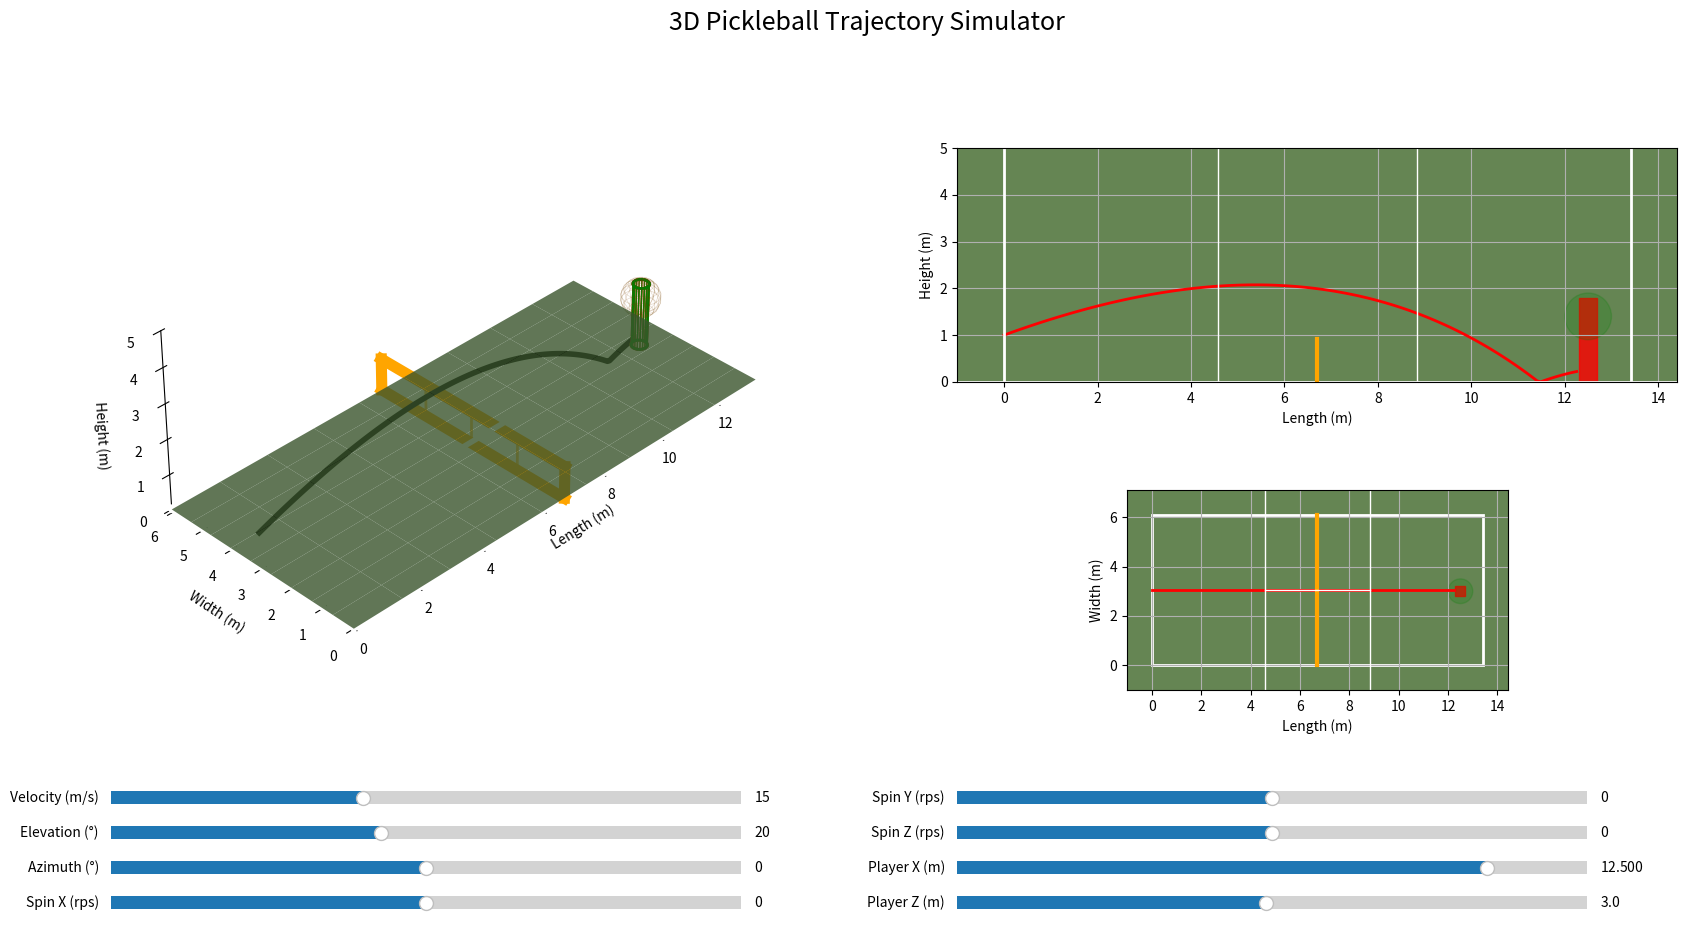

The script that saved this image:
import numpy as np
import matplotlib.pyplot as plt
from matplotlib.widgets import Slider
from matplotlib.patches import Rectangle, Ellipse, Polygon
from mpl_toolkits.mplot3d import Axes3D

# --- Physical constants ---
rho = 1.225
mass = 0.022
diameter = 0.074
R = diameter / 2
area = np.pi * R ** 2
g = 9.81
ball_type = 'indoor'

# --- Court dimensions ---
court_length = 13.41
court_width = 6.10
net_position = court_length / 2
net_height = 0.91
net_x = net_position

# Bounce params
restitution = 0.45
friction_factor = 0.25

# Receiver dimensions
body_width = 0.4
body_height = 1.8
arm_length = 0.5
reach_radius_x = arm_length
reach_radius_y = arm_length
reach_radius_z = arm_length
shoulder_height = 1.4


# --- Aerodynamics functions ---
def getCdCl(speed, spin_total):
    omega = 2 * np.pi * spin_total
    r = diameter / 2
    S = omega * r / max(speed, 0.01)
    Cd0 = 0.45 if ball_type == 'indoor' else 0.33
    Cd = Cd0 + 0.02 * S * np.sign(spin_total)
    Cl0 = -0.05
    if spin_total > 0:
        Cl = Cl0 - 0.3 * S
    else:
        Cl = Cl0 + 0.05 * abs(S)
    return Cd, Cl


def dragAccel(vx, vy, vz, cd):
    k = 0.5 * rho * cd * area / mass
    speed = max(1e-9, np.sqrt(vx ** 2 + vy ** 2 + vz ** 2))
    ax = -k * speed * vx
    ay = -k * speed * vy
    az = -k * speed * vz
    return ax, ay, az


def magnusAccel(vx, vy, vz, spin_x, spin_y, spin_z):
    # Magnus force: F = (1/2) * rho * v^2 * A * Cl * (spin x v) / |spin x v|
    # For simplicity, we'll treat each spin component separately
    speed = max(1e-9, np.sqrt(vx ** 2 + vy ** 2 + vz ** 2))

    # Total spin magnitude for Cl calculation
    spin_total = np.sqrt(spin_x ** 2 + spin_y ** 2 + spin_z ** 2)
    _, cl = getCdCl(speed, spin_total)

    # Magnus acceleration components
    omega = 2 * np.pi
    ax_mag = omega * (spin_y * vz - spin_z * vy) * cl * 0.5 * rho * area * speed / mass
    ay_mag = omega * (spin_z * vx - spin_x * vz) * cl * 0.5 * rho * area * speed / mass
    az_mag = omega * (spin_x * vy - spin_y * vx) * cl * 0.5 * rho * area * speed / mass

    return ax_mag, ay_mag, az_mag


def derivatives(state, spin_x, spin_y, spin_z):
    x, y, z, vx, vy, vz = state
    speed = np.sqrt(vx ** 2 + vy ** 2 + vz ** 2)
    spin_total = np.sqrt(spin_x ** 2 + spin_y ** 2 + spin_z ** 2)
    cd, _ = getCdCl(speed, spin_total)

    axD, ayD, azD = dragAccel(vx, vy, vz, cd)
    axM, ayM, azM = magnusAccel(vx, vy, vz, spin_x, spin_y, spin_z)

    ax = axD + axM
    ay = ayD - g + ayM
    az = azD + azM

    return np.array([vx, vy, vz, ax, ay, az])


def rk4_step(state, dt, spin_x, spin_y, spin_z):
    k1 = derivatives(state, spin_x, spin_y, spin_z)
    k2 = derivatives(state + 0.5 * dt * k1, spin_x, spin_y, spin_z)
    k3 = derivatives(state + 0.5 * dt * k2, spin_x, spin_y, spin_z)
    k4 = derivatives(state + dt * k3, spin_x, spin_y, spin_z)
    return state + (dt / 6.0) * (k1 + 2 * k2 + 2 * k3 + k4)


# --- 3D Trajectory simulation ---
def simulateTrajectory3D(v0, angle_elevation, angle_azimuth, spin_x, spin_y, spin_z, player_x, player_z):
    # Starting position (serving from baseline)
    x, y, z = 0, 1, court_width / 2

    # Initial velocity components
    vx = v0 * np.cos(np.radians(angle_elevation)) * np.cos(np.radians(angle_azimuth))
    vy = v0 * np.sin(np.radians(angle_elevation))
    vz = v0 * np.cos(np.radians(angle_elevation)) * np.sin(np.radians(angle_azimuth))

    state = np.array([x, y, z, vx, vy, vz])
    sim_traj = [(x, y, z)]
    bounce_count = 0
    hit_status = "valid"
    dt = 0.01

    while bounce_count < 2 and len(sim_traj) < 5000:  # Safety limit
        prev_state = state.copy()
        state = rk4_step(state, dt, spin_x, spin_y, spin_z)
        x, y, z, vx, vy, vz = state

        # --- Net check ---
        x_prev, y_prev = prev_state[0], prev_state[1]
        if (x_prev < net_x <= x) or (x_prev > net_x >= x):
            y_net = y_prev + (y - y_prev) * (net_x - x_prev) / (x - x_prev)
            if y_net <= net_height:
                z_net = prev_state[2] + (z - prev_state[2]) * (net_x - x_prev) / (x - x_prev)
                sim_traj.append((net_x, y_net, z_net))
                return np.array(sim_traj), "net"

        # --- Bounce check ---
        if y < 0:
            bounce_count += 1
            if bounce_count == 1:
                # Check if bounce in bounds
                if not (0 <= x <= court_length and 0 <= z <= court_width):
                    return np.array(sim_traj), "out"

                # Apply bounce physics (simplified for 3D)
                vy = -vy * restitution
                vx *= (1 - friction_factor * 0.1)  # Simplified friction
                vz *= (1 - friction_factor * 0.1)
                y = 0
                state = np.array([x, y, z, vx, vy, vz])
            else:
                break

        # --- Receiver check ---
        if (player_x - body_width / 2 <= x <= player_x + body_width / 2 and
                player_z - body_width / 2 <= z <= player_z + body_width / 2 and
                0 <= y <= body_height):
            return np.array(sim_traj), "body"

        # Check if within reach
        dx = (x - player_x) / reach_radius_x
        dy = (y - shoulder_height) / reach_radius_y
        dz = (z - player_z) / reach_radius_z
        if dx ** 2 + dy ** 2 + dz ** 2 <= 1:
            return np.array(sim_traj), "reach"

        sim_traj.append((x, y, z))

    return np.array(sim_traj), hit_status


# --- Court drawing functions ---
def draw_court_lines_3d(ax):
    # Turn off grid
    ax.grid(False)

    # Court surface (ground plane) - make it more opaque and visible
    xx, yy = np.meshgrid(np.linspace(0, court_length, 10), np.linspace(0, court_width, 10))
    zz = np.zeros_like(xx)
    ax.plot_surface(xx, yy, zz, alpha=0.8, color='#4a6e3a', shade=True, linewidth=0)

    # Court boundary lines - raised above surface
    z_line = 0.02  # Raise lines more above surface

    # Court perimeter
    ax.plot([0, court_length], [0, 0], [z_line, z_line], 'white', lw=5)  # Bottom line
    ax.plot([0, court_length], [court_width, court_width], [z_line, z_line], 'white', lw=5)  # Top line
    ax.plot([0, 0], [0, court_width], [z_line, z_line], 'white', lw=5)  # Left line
    ax.plot([court_length, court_length], [0, court_width], [z_line, z_line], 'white', lw=5)  # Right line

    # Net - make it very visible
    net_z_vals = np.linspace(0, net_height, 10)
    net_y_vals = np.linspace(0, court_width, 10)

    # Vertical net posts
    ax.plot([net_x, net_x], [0, 0], [0, net_height], 'orange', lw=8)
    ax.plot([net_x, net_x], [court_width, court_width], [0, net_height], 'orange', lw=8)

    # Horizontal net lines
    ax.plot([net_x, net_x], [0, court_width], [0, 0], 'orange', lw=8)
    ax.plot([net_x, net_x], [0, court_width], [net_height, net_height], 'orange', lw=8)

    # Net mesh (optional - makes it more visible)
    for y in np.linspace(0, court_width, 5):
        ax.plot([net_x, net_x], [y, y], [0, net_height], 'orange', lw=2, alpha=0.7)

    # Kitchen lines - raised above surface
    kitchen_length = 2.1336
    kitchen_start = net_x - kitchen_length
    kitchen_end = net_x + kitchen_length

    ax.plot([kitchen_start, kitchen_start], [0, court_width], [z_line, z_line], 'white', lw=4)
    ax.plot([kitchen_end, kitchen_end], [0, court_width], [z_line, z_line], 'white', lw=4)

    # Center line in kitchen - raised above surface
    ax.plot([kitchen_start, kitchen_end], [court_width / 2, court_width / 2], [z_line, z_line], 'white', lw=4)

    # Service boxes (optional additional lines)
    ax.plot([0, kitchen_start], [court_width / 2, court_width / 2], [z_line, z_line], 'white', lw=3)
    ax.plot([kitchen_end, court_length], [court_width / 2, court_width / 2], [z_line, z_line], 'white', lw=3)


def draw_court_lines_side(ax):
    # Court ground
    ax.axhline(0, color='white', lw=2)
    ax.axvline(0, color='white', lw=2)
    ax.axvline(court_length, color='white', lw=2)

    # Net
    ax.plot([net_x, net_x], [0, net_height], 'orange', lw=3)

    # Kitchen lines
    kitchen_length = 2.1336
    kitchen_start = net_x - kitchen_length
    kitchen_end = net_x + kitchen_length
    ax.axvline(kitchen_start, color='white', lw=1)
    ax.axvline(kitchen_end, color='white', lw=1)


def draw_court_lines_top(ax):
    # Court boundary
    court_rect = Rectangle((0, 0), court_length, court_width,
                           linewidth=2, edgecolor='white', facecolor='none')
    ax.add_patch(court_rect)

    # Net line
    ax.plot([net_x, net_x], [0, court_width], 'orange', lw=3)

    # Kitchen lines
    kitchen_length = 2.1336
    kitchen_start = net_x - kitchen_length
    kitchen_end = net_x + kitchen_length
    ax.axvline(kitchen_start, color='white', lw=1)
    ax.axvline(kitchen_end, color='white', lw=1)

    # Center line in kitchen
    ax.plot([kitchen_start, kitchen_end], [court_width / 2, court_width / 2], 'white', lw=1)


# --- Plot setup ---
fig = plt.figure(figsize=(18, 10))
plt.subplots_adjust(bottom=0.25, hspace=0.3, wspace=0.3)

# Create subplots - 3D on left, 2D plots stacked on right
ax3d = fig.add_subplot(1, 2, 1, projection='3d')
ax_side = fig.add_subplot(2, 2, 2)
ax_top = fig.add_subplot(2, 2, 4)

# Position plots manually for better layout
ax3d.set_position([0.05, 0.3, 0.45, 0.65])  # [left, bottom, width, height]
ax_side.set_position([0.55, 0.55, 0.4, 0.35])
ax_top.set_position([0.55, 0.3, 0.4, 0.2])

# Set backgrounds
ax3d.xaxis.pane.fill = False
ax3d.yaxis.pane.fill = False
ax3d.zaxis.pane.fill = False
ax3d.xaxis.pane.set_edgecolor('white')
ax3d.yaxis.pane.set_edgecolor('white')
ax3d.zaxis.pane.set_edgecolor('white')
ax3d.xaxis.pane.set_alpha(0.1)
ax3d.yaxis.pane.set_alpha(0.1)
ax3d.zaxis.pane.set_alpha(0.1)
ax_side.set_facecolor('#658553')
ax_top.set_facecolor('#658553')

# Initial parameters
init_v0 = 15
init_elevation = 20
init_azimuth = 0
init_spin_x = 0
init_spin_y = 0
init_spin_z = 0
init_player_x = 12.5
init_player_z = 3.0

# Initial trajectory
init_traj, init_hit = simulateTrajectory3D(init_v0, init_elevation, init_azimuth,
                                           init_spin_x, init_spin_y, init_spin_z,
                                           init_player_x, init_player_z)

# Plot initial trajectory
line3d, = ax3d.plot(init_traj[:, 0], init_traj[:, 2], init_traj[:, 1], 'w-', lw=3)
line_side, = ax_side.plot(init_traj[:, 0], init_traj[:, 1], 'w-', lw=2)
line_top, = ax_top.plot(init_traj[:, 0], init_traj[:, 2], 'w-', lw=2)

# Draw courts
draw_court_lines_3d(ax3d)
draw_court_lines_side(ax_side)
draw_court_lines_top(ax_top)


# Add 3D player representation
def draw_player_3d(ax, x, z, color="green", alpha=0.8):
    # Player body as a vertical cylinder
    theta = np.linspace(0, 2 * np.pi, 20)
    body_radius = body_width / 2

    # Body cylinder
    x_body = x + body_radius * np.cos(theta)
    z_body = z + body_radius * np.sin(theta)
    y_bottom = np.zeros_like(x_body)
    y_top = np.full_like(x_body, body_height)

    # Draw body cylinder walls
    for i in range(len(theta) - 1):
        ax.plot([x_body[i], x_body[i + 1]], [z_body[i], z_body[i + 1]], [0, 0], color=color, alpha=alpha, lw=2)
        ax.plot([x_body[i], x_body[i + 1]], [z_body[i], z_body[i + 1]], [body_height, body_height], color=color,
                alpha=alpha, lw=2)
        ax.plot([x_body[i], x_body[i]], [z_body[i], z_body[i]], [0, body_height], color=color, alpha=alpha, lw=1)

    # Reach sphere (wireframe)
    u = np.linspace(0, np.pi, 10)
    v = np.linspace(0, 2 * np.pi, 20)
    x_sphere = x + reach_radius_x * np.outer(np.sin(u), np.cos(v))
    y_sphere = shoulder_height + reach_radius_y * np.outer(np.cos(u), np.ones(np.size(v)))
    z_sphere = z + reach_radius_z * np.outer(np.sin(u), np.sin(v))

    # Draw wireframe sphere for reach
    ax.plot_wireframe(x_sphere, z_sphere, y_sphere, alpha=0.1, color=color, linewidth=0.5)


# Draw initial player
player_3d_elements = []

# Add receiver representations for 2D views
body_patch_top = Rectangle((init_player_x - body_width / 2, init_player_z - body_width / 2),
                           body_width, body_width, color="green", alpha=0.8)
reach_patch_top = Ellipse((init_player_x, init_player_z), 2 * reach_radius_x, 2 * reach_radius_z,
                          color="green", alpha=0.2)
ax_top.add_patch(body_patch_top)
ax_top.add_patch(reach_patch_top)

body_patch_side = Rectangle((init_player_x - body_width / 2, 0), body_width, body_height,
                            color="green", alpha=0.8)
reach_patch_side = Ellipse((init_player_x, shoulder_height), 2 * reach_radius_x, 2 * reach_radius_y,
                           color="green", alpha=0.2)
ax_side.add_patch(body_patch_side)
ax_side.add_patch(reach_patch_side)

# Set axis properties
ax3d.set_xlabel('Length (m)')
ax3d.set_ylabel('Width (m)')
ax3d.set_zlabel('Height (m)')
ax3d.set_xlim(0, court_length)
ax3d.set_ylim(0, court_width)
ax3d.set_zlim(0, 5)
ax3d.set_box_aspect([court_length, court_width, 5])  # Set equal aspect ratio

# Set initial view angle and restrict elevation
ax3d.view_init(elev=35, azim=-135)


# Restrict the elevation angle to prevent going below ground
def on_move(event):
    if event.inaxes == ax3d:
        elev, azim = ax3d.elev, ax3d.azim
        if elev < 0:
            ax3d.view_init(elev=0, azim=azim)
            plt.draw()


fig.canvas.mpl_connect('motion_notify_event', on_move)

ax_side.set_xlabel('Length (m)')
ax_side.set_ylabel('Height (m)')
ax_side.set_xlim(-1, court_length + 1)
ax_side.set_ylim(0, 5)
ax_side.set_aspect('equal', adjustable='box')
ax_side.grid(True)

ax_top.set_xlabel('Length (m)')
ax_top.set_ylabel('Width (m)')
ax_top.set_xlim(-1, court_length + 1)
ax_top.set_ylim(-1, court_width + 1)
ax_top.set_aspect('equal', adjustable='box')
ax_top.grid(True)

# --- Sliders ---
slider_height = 0.025
slider_width = 0.35
slider_spacing = 0.035
start_y = 0.18

# Left column sliders - adjusted positioning to fit labels
ax_v0 = plt.axes([0.08, start_y, slider_width, slider_height])
ax_elev = plt.axes([0.08, start_y - slider_spacing, slider_width, slider_height])
ax_azim = plt.axes([0.08, start_y - 2 * slider_spacing, slider_width, slider_height])
ax_spin_x = plt.axes([0.08, start_y - 3 * slider_spacing, slider_width, slider_height])

# Right column sliders
ax_spin_y = plt.axes([0.55, start_y, slider_width, slider_height])
ax_spin_z = plt.axes([0.55, start_y - slider_spacing, slider_width, slider_height])
ax_player_x = plt.axes([0.55, start_y - 2 * slider_spacing, slider_width, slider_height])
ax_player_z = plt.axes([0.55, start_y - 3 * slider_spacing, slider_width, slider_height])

s_v0 = Slider(ax_v0, "Velocity (m/s)", 5, 30, valinit=init_v0)
s_elev = Slider(ax_elev, "Elevation (°)", -10, 60, valinit=init_elevation)
s_azim = Slider(ax_azim, "Azimuth (°)", -45, 45, valinit=init_azimuth)
s_spin_x = Slider(ax_spin_x, "Spin X (rps)", -50, 50, valinit=init_spin_x)
s_spin_y = Slider(ax_spin_y, "Spin Y (rps)", -50, 50, valinit=init_spin_y)
s_spin_z = Slider(ax_spin_z, "Spin Z (rps)", -50, 50, valinit=init_spin_z)
s_player_x = Slider(ax_player_x, "Player X (m)", net_x + 1, court_length, valinit=init_player_x)
s_player_z = Slider(ax_player_z, "Player Z (m)", 0.5, court_width - 0.5, valinit=init_player_z)


def update(val):
    v0 = s_v0.val
    elevation = s_elev.val
    azimuth = s_azim.val
    spin_x = s_spin_x.val
    spin_y = s_spin_y.val
    spin_z = s_spin_z.val
    player_x = s_player_x.val
    player_z = s_player_z.val

    traj, hit_status = simulateTrajectory3D(v0, elevation, azimuth, spin_x, spin_y, spin_z,
                                            player_x, player_z)

    # Clear 3D plot and redraw everything
    ax3d.clear()

    # Redraw court
    draw_court_lines_3d(ax3d)

    # Redraw trajectory
    ax3d.plot(traj[:, 0], traj[:, 2], traj[:, 1], lw=4,
              color="black")  # Always black trajectory line

    # Redraw player in 3D
    player_color = "red" if hit_status in ["body", "reach"] else "green"
    draw_player_3d(ax3d, player_x, player_z, color=player_color)

    # Reset 3D axis properties
    ax3d.set_xlabel('Length (m)')
    ax3d.set_ylabel('Width (m)')
    ax3d.set_zlabel('Height (m)')
    ax3d.set_xlim(0, court_length)
    ax3d.set_ylim(0, court_width)
    ax3d.set_zlim(0, 5)
    ax3d.set_box_aspect([court_length, court_width, 5])  # Equal aspect ratio
    ax3d.grid(False)  # Turn off grid
    ax3d.xaxis.pane.fill = False
    ax3d.yaxis.pane.fill = False
    ax3d.zaxis.pane.fill = False
    ax3d.xaxis.pane.set_edgecolor('white')
    ax3d.yaxis.pane.set_edgecolor('white')
    ax3d.zaxis.pane.set_edgecolor('white')
    ax3d.xaxis.pane.set_alpha(0.1)
    ax3d.yaxis.pane.set_alpha(0.1)
    ax3d.zaxis.pane.set_alpha(0.1)

    # Update 2D trajectory lines
    line_side.set_xdata(traj[:, 0])
    line_side.set_ydata(traj[:, 1])
    line_top.set_xdata(traj[:, 0])
    line_top.set_ydata(traj[:, 2])

    # Update receiver positions in 2D views
    body_patch_top.set_xy((player_x - body_width / 2, player_z - body_width / 2))
    reach_patch_top.center = (player_x, player_z)
    body_patch_side.set_xy((player_x - body_width / 2, 0))
    reach_patch_side.center = (player_x, shoulder_height)

    # Set colors for 2D views
    color = "red" if hit_status in ["net", "out", "body", "reach"] else "white"
    body_color = "red" if hit_status in ["body", "reach"] else "green"
    reach_color = "red" if hit_status == "reach" else "green"

    line_side.set_color(color)
    line_top.set_color(color)

    body_patch_top.set_color(body_color)
    body_patch_top.set_alpha(0.8)
    reach_patch_top.set_color(reach_color)
    reach_patch_top.set_alpha(0.2)
    body_patch_side.set_color(body_color)
    body_patch_side.set_alpha(0.8)
    reach_patch_side.set_color(reach_color)
    reach_patch_side.set_alpha(0.2)

    fig.canvas.draw_idle()


# Connect sliders
s_v0.on_changed(update)
s_elev.on_changed(update)
s_azim.on_changed(update)
s_spin_x.on_changed(update)
s_spin_y.on_changed(update)
s_spin_z.on_changed(update)
s_player_x.on_changed(update)
s_player_z.on_changed(update)

# Initial update
update(0)
draw_player_3d(ax3d, init_player_x, init_player_z)

plt.suptitle('3D Pickleball Trajectory Simulator', fontsize=18, y=0.98)

plt.show()